Labelled photos from "PharmaVision", an image-classification folder in vashu-yadav/Pharmaguard-AI. The possible labels are: defective, normal.

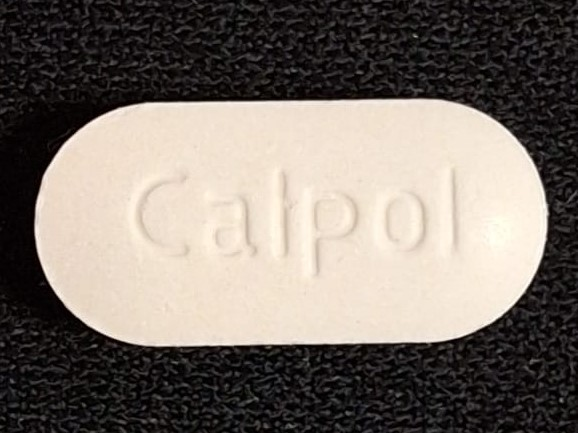
Label: normal

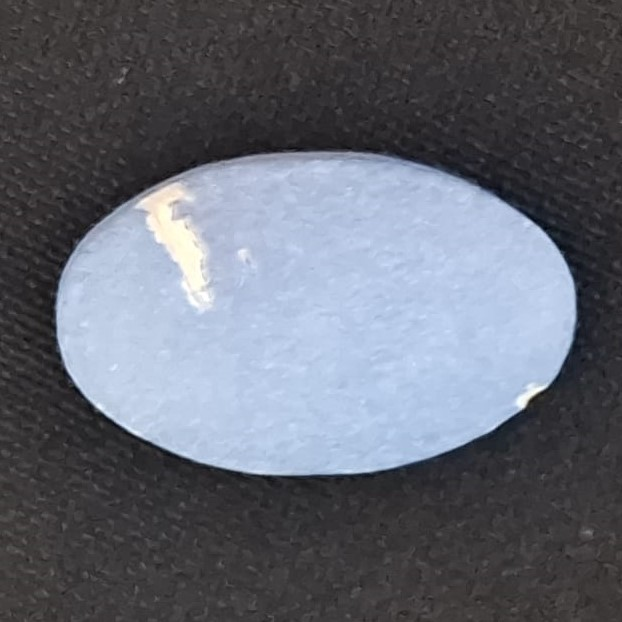
Label: defective

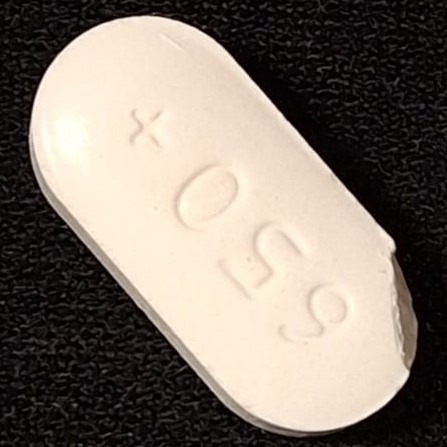
Label: defective

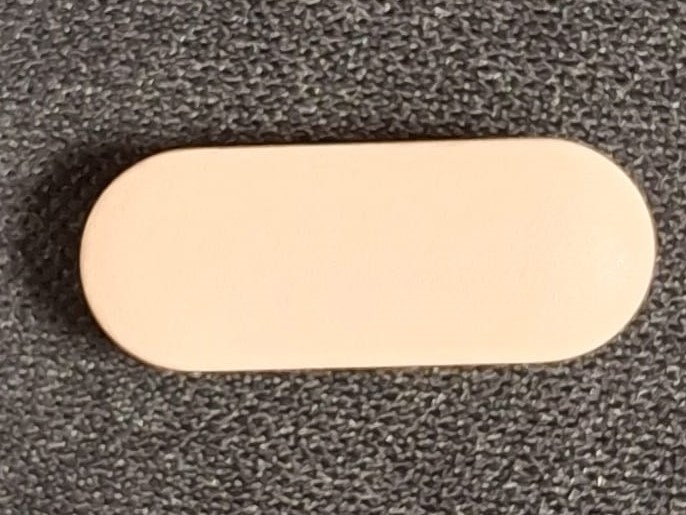
Label: normal
